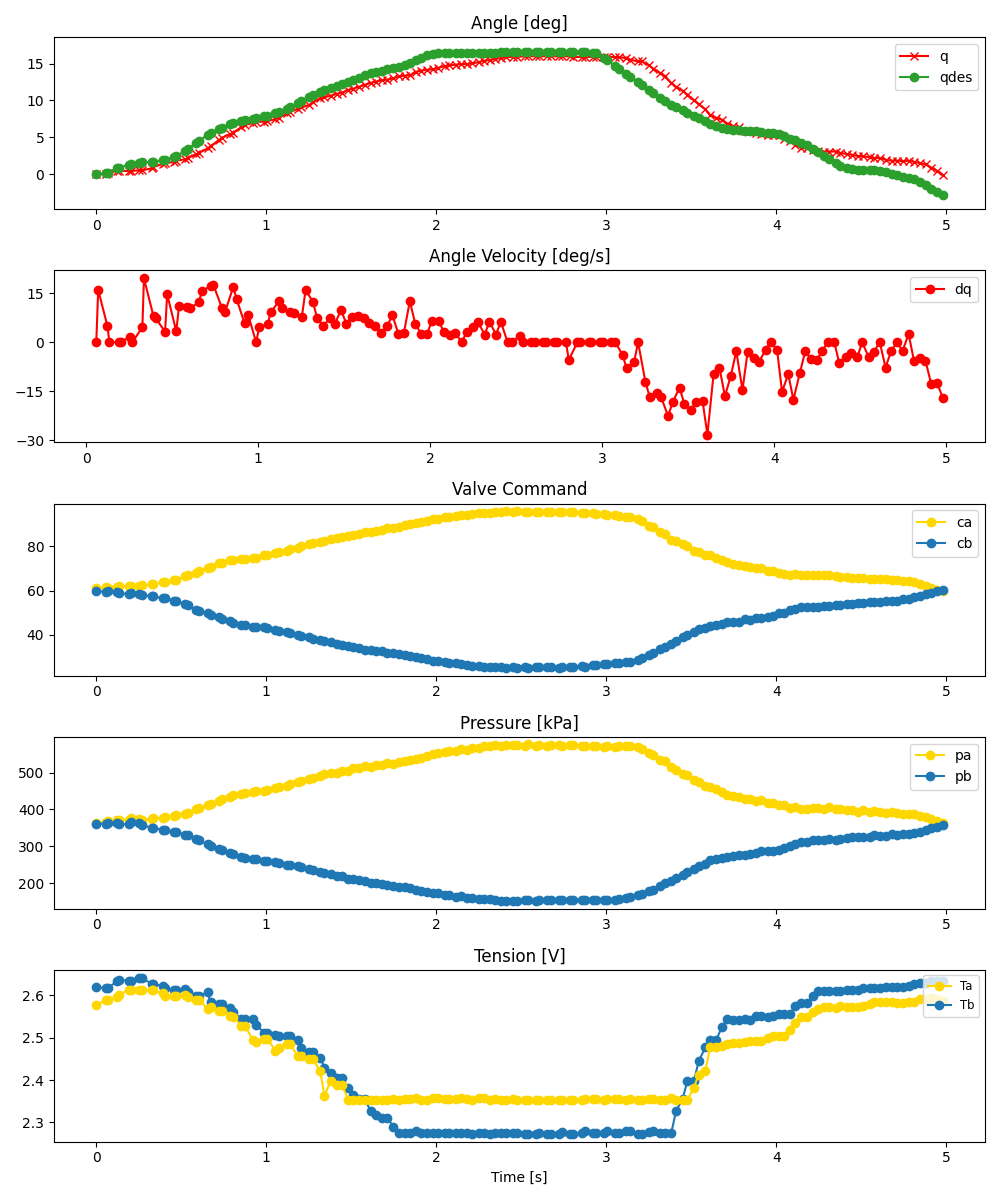

Source data for this figure (header and first rows):
ms, valve_a_pct, valve_b_pct, q_des, pid_u, adc0_raw, adc0_volt, adc0_kpa, adc1_raw, adc1_volt, adc1_kpa, tension_0x2B, tension_0x2A, enc_deg
0, 60.95, 59.85, 0.0, , 2796, 3.414, 363.3, 2786, 3.402, 361.5, 2.619, 2.578, -0.01388
58, 61.41, 59.29, 0.1336, , 2810, 3.431, 365.8, 2777, 3.391, 359.8, 2.618, 2.589, -0.01388
69, 61.24, 59.59, 0.2054, , 2818, 3.441, 367.3, 2790, 3.407, 362.2, 2.618, 2.589, 0.1619
123, 61.75, 59.21, 0.7757, , 2838, 3.465, 370.9, 2790, 3.407, 362.2, 2.633, 2.595, 0.4256
134, 62.04, 58.74, 0.8864, , 2845, 3.474, 372.2, 2782, 3.397, 360.7, 2.636, 2.601, 0.4256
190, 62.09, 58.42, 1.242, , 2846, 3.475, 372.4, 2775, 3.388, 359.5, 2.635, 2.613, 0.4256
203, 61.87, 58.8, 1.335, , 2865, 3.498, 375.9, 2802, 3.421, 364.4, 2.635, 2.613, 0.4256
254, 61.82, 58.6, 1.551, , 2854, 3.485, 373.8, 2789, 3.405, 362, 2.642, 2.613, 0.5135
268, 62.29, 58.07, 1.587, , 2846, 3.475, 372.4, 2760, 3.37, 356.7, 2.642, 2.613, 0.5135
326, 62.73, 57.44, 1.67, , 2853, 3.484, 373.7, 2725, 3.327, 350.3, 2.626, 2.612, 0.7771
335, 62.75, 57.35, 1.674, , 2863, 3.496, 375.5, 2727, 3.33, 350.7, 2.626, 2.612, 0.9529
391, 63.65, 56.44, 1.889, , 2875, 3.51, 377.7, 2687, 3.281, 343.4, 2.622, 2.605, 1.392
403, 63.76, 56.56, 1.96, , 2877, 3.513, 378, 2690, 3.284, 344, 2.617, 2.599, 1.48
458, 64.82, 55.36, 2.33, , 2902, 3.543, 382.6, 2663, 3.252, 339, 2.613, 2.597, 1.656
470, 64.84, 55.26, 2.429, , 2913, 3.557, 384.6, 2666, 3.255, 339.6, 2.613, 2.597, 1.832
523, 66.4, 53.79, 3.175, , 2934, 3.582, 388.4, 2619, 3.198, 331, 2.616, 2.6, 2.008
539, 66.84, 53.34, 3.428, , 2950, 3.602, 391.3, 2609, 3.186, 329.2, 2.608, 2.596, 2.183
588, 68.13, 51.25, 4.216, , 3002, 3.665, 400.8, 2550, 3.114, 318.4, 2.6, 2.589, 2.711
605, 68.65, 50.83, 4.496, , 3011, 3.676, 402.5, 2535, 3.095, 315.7, 2.6, 2.589, 2.887
655, 70.31, 49.65, 5.359, , 3063, 3.74, 411.9, 2477, 3.024, 305.1, 2.607, 2.569, 3.502
672, 70.73, 48.93, 5.595, , 3072, 3.751, 413.6, 2447, 2.988, 299.7, 2.583, 2.572, 3.765
723, 72.42, 47.99, 6.13, , 3128, 3.819, 423.8, 2400, 2.93, 291.1, 2.58, 2.563, 4.644
738, 72.4, 47.18, 6.296, , 3150, 3.846, 427.8, 2385, 2.912, 288.4, 2.58, 2.563, 4.908
788, 73.59, 46.12, 6.76, , 3187, 3.891, 434.5, 2346, 2.864, 281.3, 2.57, 2.551, 5.435
807, 73.62, 45.47, 6.912, , 3207, 3.916, 438.2, 2329, 2.844, 278.2, 2.561, 2.549, 5.611
854, 74.39, 44.48, 7.23, , 3233, 3.947, 442.9, 2285, 2.79, 270.2, 2.544, 2.528, 6.402
874, 74.22, 44.57, 7.335, , 3234, 3.949, 443.1, 2273, 2.775, 268, 2.544, 2.528, 6.666
920, 74.54, 43.4, 7.525, , 3260, 3.98, 447.8, 2260, 2.759, 265.6, 2.543, 2.496, 6.929
941, 74.82, 43.51, 7.599, , 3264, 3.985, 448.6, 2255, 2.753, 264.7, 2.53, 2.489, 7.105
987, 75.94, 43.38, 7.841, , 3270, 3.993, 449.7, 2224, 2.716, 259, 2.512, 2.497, 7.105
1006, 76, 43.03, 7.943, , 3284, 4.01, 452.2, 2234, 2.728, 260.9, 2.512, 2.497, 7.193
1054, 76.9, 42.07, 8.256, , 3315, 4.048, 457.9, 2207, 2.695, 255.9, 2.507, 2.469, 7.457
1073, 77.36, 41.93, 8.424, , 3327, 4.062, 460, 2205, 2.692, 255.6, 2.503, 2.475, 7.633
1122, 77.91, 41.11, 8.874, , 3352, 4.093, 464.6, 2174, 2.654, 249.9, 2.504, 2.486, 8.248
1139, 78.92, 40.93, 9.05, , 3368, 4.112, 467.5, 2166, 2.645, 248.5, 2.504, 2.486, 8.424
1187, 79.31, 39.98, 9.678, , 3407, 4.16, 474.6, 2147, 2.621, 245, 2.495, 2.456, 8.863
1207, 80.23, 39.57, 9.942, , 3421, 4.177, 477.2, 2133, 2.604, 242.5, 2.475, 2.458, 9.039
1253, 80.85, 38.79, 10.49, , 3445, 4.206, 481.5, 2105, 2.57, 237.4, 2.466, 2.449, 9.39
1275, 81.37, 38.27, 10.73, , 3469, 4.236, 485.9, 2090, 2.552, 234.6, 2.466, 2.449, 9.742
1318, 81.87, 37.74, 11.18, , 3493, 4.265, 490.3, 2066, 2.523, 230.2, 2.453, 2.42, 10.27
1342, 82.42, 37.24, 11.41, , 3519, 4.297, 495, 2056, 2.51, 228.4, 2.429, 2.362, 10.45
1378, 83.07, 36.62, 11.7, , 3532, 4.313, 497.4, 2039, 2.49, 225.3, 2.417, 2.398, 10.62
1414, 83.69, 36.01, 11.97, , 3537, 4.319, 498.3, 2005, 2.448, 219.1, 2.404, 2.389, 10.88
1445, 84.33, 35.4, 12.19, , 3569, 4.358, 504.1, 2001, 2.443, 218.4, 2.404, 2.389, 11.06
1481, 84.57, 35.04, 12.46, , 3567, 4.355, 503.8, 1967, 2.402, 212.2, 2.382, 2.354, 11.41
1512, 85.33, 34.25, 12.75, , 3612, 4.41, 512, 1963, 2.397, 211.5, 2.365, 2.354, 11.59
1546, 85.6, 33.96, 13.1, , 3616, 4.415, 512.7, 1947, 2.377, 208.6, 2.355, 2.353, 11.85
1579, 86.28, 33.33, 13.43, , 3647, 4.453, 518.4, 1934, 2.361, 206.2, 2.355, 2.353, 12.12
1615, 86.55, 33.3, 13.65, , 3629, 4.431, 515.1, 1900, 2.32, 200, 2.327, 2.353, 12.38
1645, 87.1, 32.74, 13.86, , 3659, 4.468, 520.5, 1894, 2.313, 198.9, 2.317, 2.353, 12.55
1681, 87.39, 32.52, 14.05, , 3665, 4.475, 521.6, 1883, 2.299, 196.9, 2.312, 2.353, 12.73
1712, 88.09, 31.83, 14.22, , 3690, 4.505, 526.2, 1866, 2.278, 193.8, 2.312, 2.353, 12.82
1748, 88.25, 31.91, 14.41, , 3680, 4.493, 524.4, 1854, 2.264, 191.6, 2.289, 2.356, 12.99
1780, 88.9, 31.36, 14.57, , 3710, 4.53, 529.8, 1848, 2.256, 190.5, 2.275, 2.353, 13.26
1814, 89.42, 30.79, 14.79, , 3723, 4.546, 532.2, 1834, 2.239, 188, 2.276, 2.355, 13.35
1846, 89.94, 30.28, 15.08, , 3738, 4.564, 534.9, 1823, 2.226, 186, 2.276, 2.355, 13.43
1881, 90.46, 30.01, 15.45, , 3749, 4.578, 536.9, 1803, 2.201, 182.3, 2.279, 2.358, 13.87
1912, 90.91, 29.47, 15.78, , 3768, 4.601, 540.4, 1787, 2.182, 179.4, 2.275, 2.354, 14.05
1948, 91.51, 28.91, 16.11, , 3789, 4.626, 544.2, 1768, 2.159, 175.9, 2.274, 2.353, 14.14
1982, 92.23, 28.22, 16.34, , 3824, 4.669, 550.6, 1757, 2.145, 173.9, 2.275, 2.357, 14.22
... 90 more rows
